Image classification data set "MLO" (JustinChien/111project_IDAL on GitHub). Class labels (2): benign, malignant.

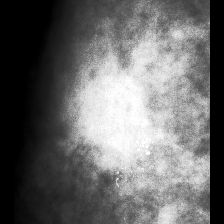
Label: malignant

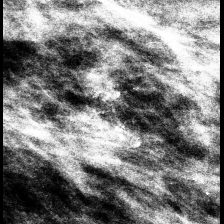
Label: benign

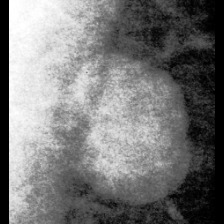
Label: benign

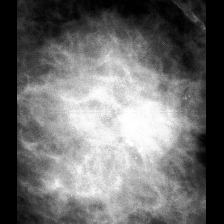
Label: malignant

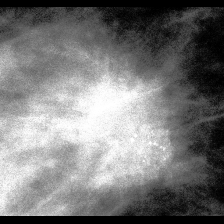
Label: malignant

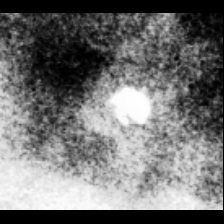
Label: benign
